Dataset: dataset (GitHub, kebronDaniel/ML_MamoGraphy). Classes: begnin, malignant, normal.

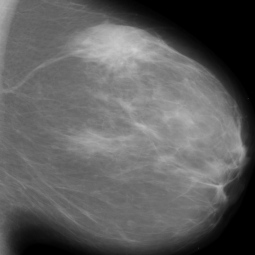
Label: begnin

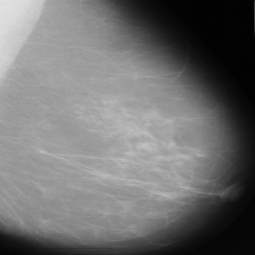
Label: normal

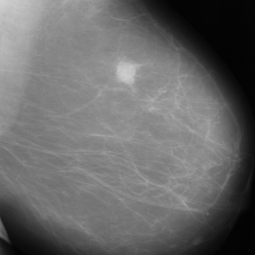
Label: malignant

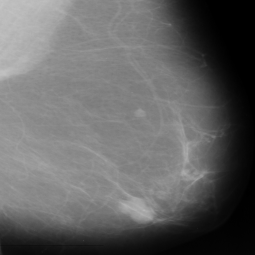
Label: begnin

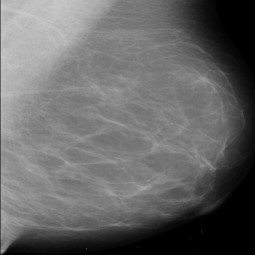
Label: normal

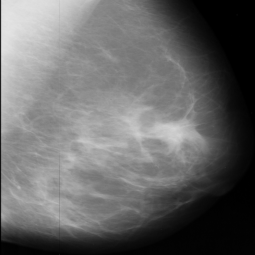
Label: malignant
